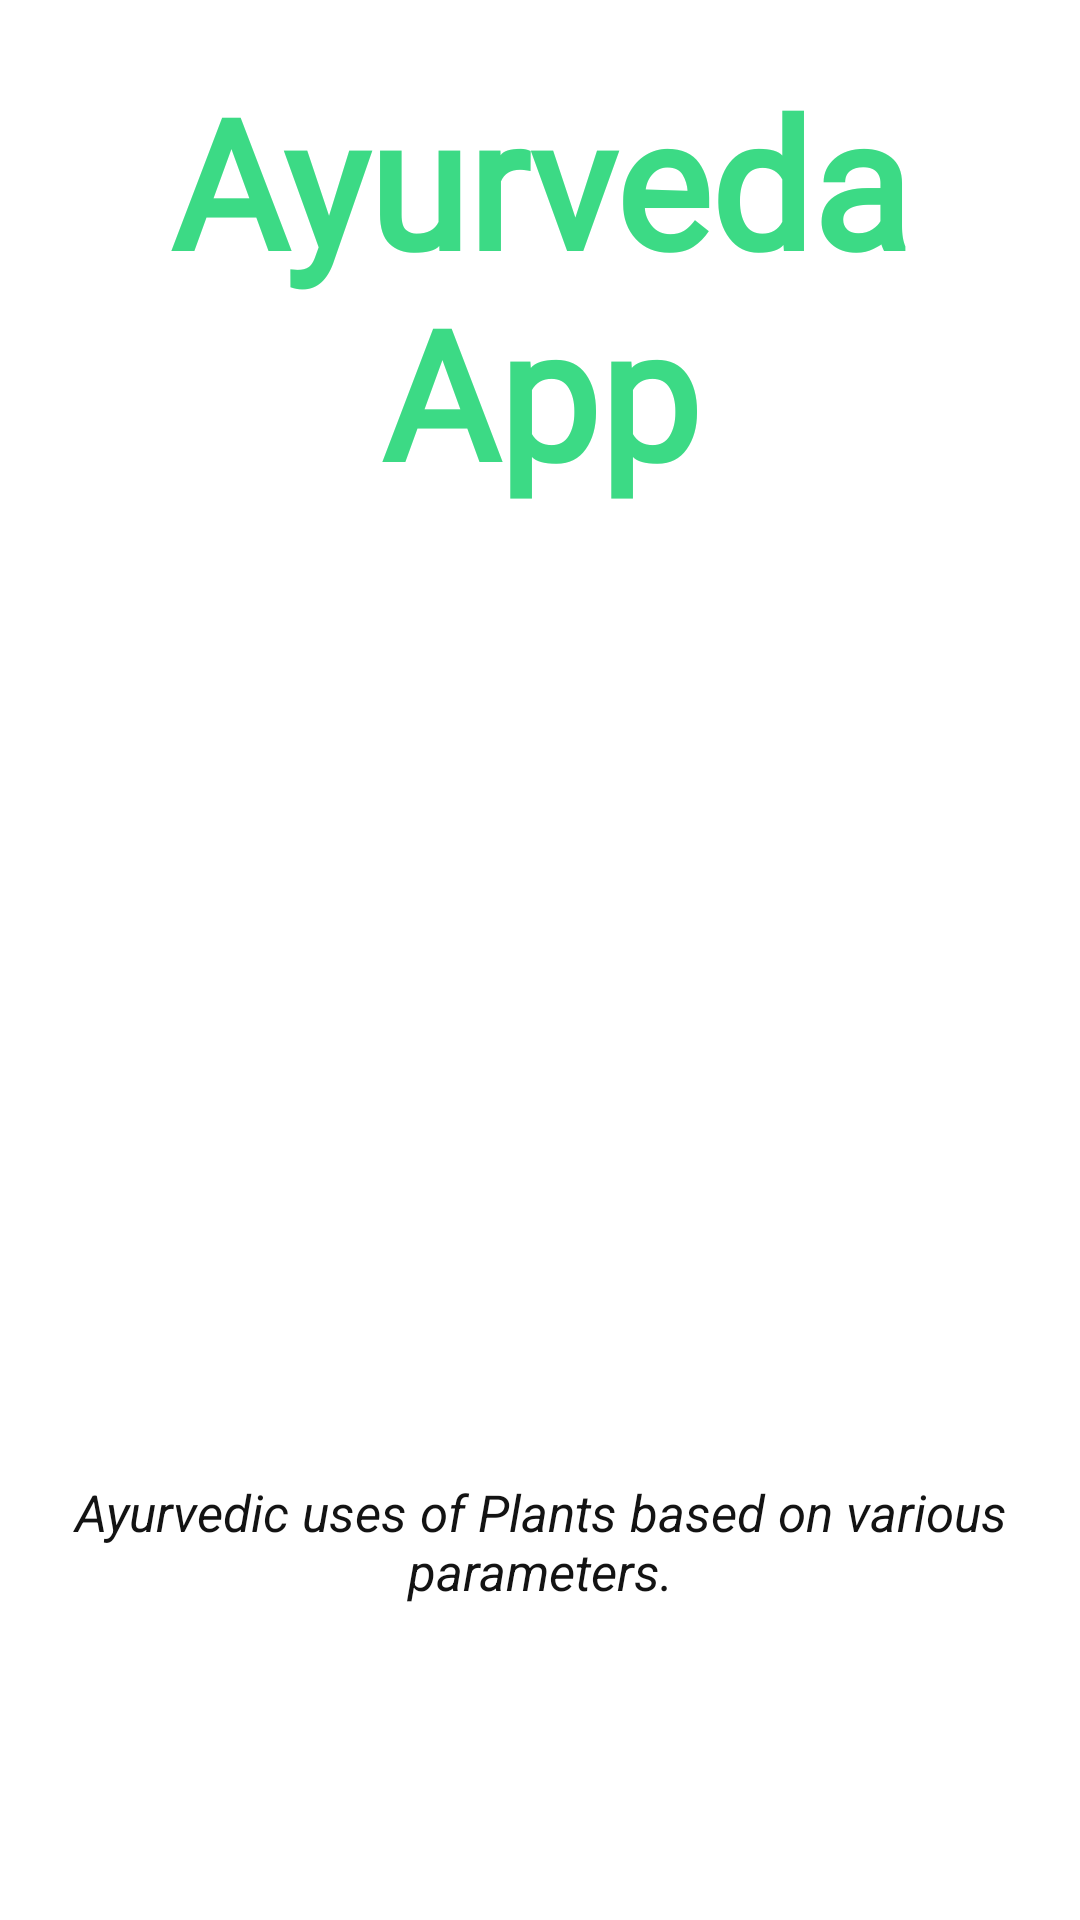

This screen was rendered from an Android layout file. Write that file and the resources it references.
<!-- AndroidManifest.xml: application theme Theme.AyurvedaApp -->
<!-- res/layout/activity_main.xml -->
<?xml version="1.0" encoding="utf-8"?>
<RelativeLayout xmlns:android="http://schemas.android.com/apk/res/android"
    xmlns:app="http://schemas.android.com/apk/res-auto"
    xmlns:tools="http://schemas.android.com/tools"
    android:layout_width="match_parent"
    android:layout_height="match_parent"
    tools:context=".MainActivity"
    android:orientation="vertical"
    android:weightSum="10"
    android:background="@drawable/blue_gradient_background"
    android:backgroundTint="@color/purple_200">

    <TextView
        android:id="@+id/textView6"
        android:layout_width="match_parent"
        android:layout_height="wrap_content"
        android:layout_marginStart="0dp"
        android:layout_marginEnd="0dp"
        android:layout_marginBottom="0dp"
        android:text="Ayurveda App"
        android:padding="20dp"
        android:fontFamily="@font/acme"
        android:textStyle="bold"
        android:textAlignment="center"
        android:textColor="@color/colorAccent"
        android:textSize="60sp" />

    <ImageView
        android:id="@+id/imageView5"
        android:layout_width="wrap_content"
        android:layout_height="300dp"
        android:layout_above="@+id/textView4"
        android:layout_below="@+id/textView6"
        android:layout_marginTop="87dp"
        android:layout_marginBottom="91dp"
        app:srcCompat="@drawable/ayurvedaicon" />

    <TextView
        android:id="@+id/textView4"
        android:layout_width="wrap_content"
        android:layout_height="wrap_content"
        android:layout_alignParentStart="true"
        android:layout_alignParentEnd="true"
        android:layout_alignParentBottom="true"
        android:layout_marginStart="0dp"
        android:layout_marginEnd="0dp"
        android:layout_marginBottom="100dp"
        android:textStyle="italic"
        android:textColor="@color/colorPrimary"
        android:text="Ayurvedic uses of Plants based on various parameters."
        android:textAlignment="center"
        android:padding="5sp"
        android:textSize="17sp"
        />

</RelativeLayout>
<!-- resources referenced by this layout -->
<resources>
  <color name="colorAccent">#3CDA85</color>
  <color name="colorPrimary">#131313</color>
  <color name="purple_200">#3CDA85</color>
  <style name="Theme.AyurvedaApp" parent="Theme.MaterialComponents.DayNight.NoActionBar">
          
          <item name="colorPrimary">@color/purple_500</item>
          <item name="colorPrimaryVariant">@color/purple_700</item>
          <item name="colorOnPrimary">@color/white</item>
          
          <item name="colorSecondary">@color/teal_200</item>
          <item name="colorSecondaryVariant">@color/teal_700</item>
          <item name="colorOnSecondary">@color/black</item>
          
          <item name="android:statusBarColor">?attr/colorPrimaryVariant</item>
          
      </style>
  <color name="purple_500">#57000000</color>
  <color name="purple_700">#22AF63</color>
  <color name="white">#CDFFFFFF</color>
  <color name="teal_200">#F48FB1</color>
  <color name="teal_700">#00796B</color>
  <color name="black">#000000</color>
</resources>
